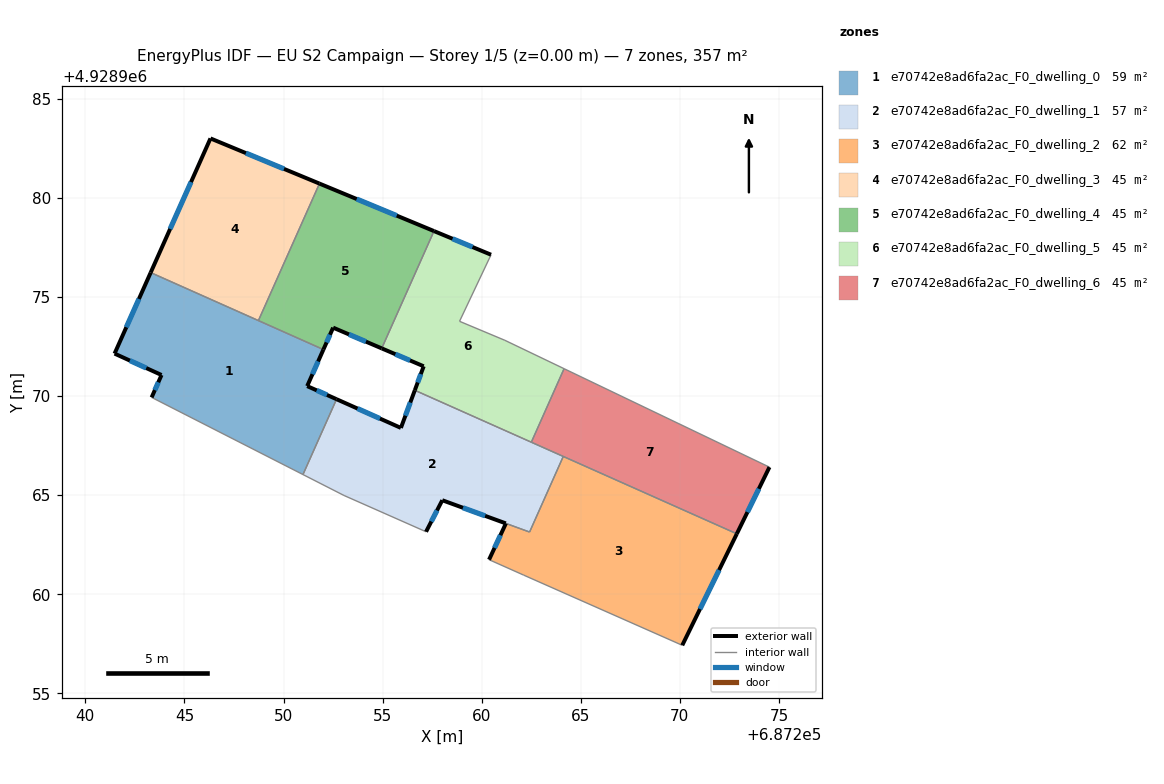
=== STOREY PLAN SPEC (per zone: floor XY polygon, exterior-wall plan segments, windows/doors) ===
zone 1: e70742e8ad6fa2ac_F0_dwelling_0  (59.4 m²)
  floor: (687252.01, 4928972.35) (687251.19, 4928970.50) (687252.68, 4928969.84) (687250.98, 4928966.04) (687243.34, 4928969.93) (687243.84, 4928971.07) (687241.47, 4928972.14) (687243.30, 4928976.23)
  exterior wall: (687252.68, 4928969.84) – (687251.19, 4928970.50)  [1.6 m]
    window: (687252.19, 4928970.06) – (687251.68, 4928970.29)  [0.6 m²]
  exterior wall: (687243.84, 4928971.07) – (687243.34, 4928969.93)  [1.2 m]
    window: (687243.68, 4928970.70) – (687243.51, 4928970.30)  [0.5 m²]
  exterior wall: (687241.47, 4928972.14) – (687243.84, 4928971.07)  [2.6 m]
    window: (687242.24, 4928971.79) – (687243.07, 4928971.42)  [1.0 m²]
  exterior wall: (687243.30, 4928976.23) – (687241.47, 4928972.14)  [4.5 m]
    window: (687242.70, 4928974.90) – (687242.07, 4928973.47)  [1.6 m²]
  exterior wall: (687251.19, 4928970.50) – (687252.01, 4928972.35)  [2.0 m]
    window: (687251.46, 4928971.11) – (687251.75, 4928971.75)  [0.7 m²]
  interior walls: 4
zone 2: e70742e8ad6fa2ac_F0_dwelling_1  (56.8 m²)
  floor: (687264.12, 4928966.96) (687262.42, 4928963.14) (687258.01, 4928964.75) (687257.19, 4928963.16) (687253.05, 4928964.99) (687250.98, 4928966.04) (687252.68, 4928969.84) (687255.92, 4928968.39) (687256.63, 4928970.29)
  exterior wall: (687258.01, 4928964.75) – (687261.22, 4928963.58)  [3.4 m]
    window: (687259.06, 4928964.37) – (687260.18, 4928963.96)  [1.3 m²]
  exterior wall: (687257.19, 4928963.16) – (687258.01, 4928964.75)  [1.8 m]
    window: (687257.46, 4928963.67) – (687257.75, 4928964.23)  [0.7 m²]
  exterior wall: (687255.92, 4928968.39) – (687252.68, 4928969.84)  [3.6 m]
    window: (687254.87, 4928968.87) – (687253.73, 4928969.37)  [1.3 m²]
  exterior wall: (687256.63, 4928970.29) – (687255.92, 4928968.39)  [2.0 m]
    window: (687256.40, 4928969.68) – (687256.15, 4928969.01)  [0.7 m²]
  interior walls: 7
zone 3: e70742e8ad6fa2ac_F0_dwelling_2  (62.1 m²)
  floor: (687272.88, 4928963.05) (687270.12, 4928957.42) (687262.12, 4928960.96) (687260.37, 4928961.75) (687261.22, 4928963.58) (687262.42, 4928963.14) (687264.12, 4928966.96)
  exterior wall: (687261.22, 4928963.58) – (687260.37, 4928961.75)  [2.0 m]
    window: (687260.95, 4928962.98) – (687260.65, 4928962.34)  [0.7 m²]
  exterior wall: (687270.12, 4928957.42) – (687272.88, 4928963.05)  [6.3 m]
    window: (687271.02, 4928959.25) – (687271.98, 4928961.22)  [2.3 m²]
  interior walls: 5
zone 4: e70742e8ad6fa2ac_F0_dwelling_3  (44.6 m²)
  floor: (687251.81, 4928980.72) (687248.73, 4928973.81) (687243.30, 4928976.23) (687246.31, 4928983.00)
  exterior wall: (687246.31, 4928983.00) – (687243.30, 4928976.23)  [7.4 m]
    window: (687245.33, 4928980.80) – (687244.28, 4928978.44)  [2.7 m²]
  exterior wall: (687251.81, 4928980.72) – (687246.31, 4928983.00)  [6.0 m]
    window: (687250.03, 4928981.47) – (687248.10, 4928982.26)  [2.2 m²]
  interior walls: 2
zone 5: e70742e8ad6fa2ac_F0_dwelling_4  (44.6 m²)
  floor: (687257.59, 4928978.33) (687254.96, 4928972.41) (687252.50, 4928973.46) (687252.01, 4928972.35) (687248.73, 4928973.81) (687251.81, 4928980.72)
  exterior wall: (687252.01, 4928972.35) – (687252.50, 4928973.46)  [1.2 m]
    window: (687252.17, 4928972.71) – (687252.34, 4928973.10)  [0.4 m²]
  exterior wall: (687257.59, 4928978.33) – (687251.81, 4928980.72)  [6.3 m]
    window: (687255.71, 4928979.11) – (687253.69, 4928979.95)  [2.3 m²]
  exterior wall: (687252.50, 4928973.46) – (687254.96, 4928972.41)  [2.7 m]
    window: (687253.30, 4928973.11) – (687254.16, 4928972.75)  [1.0 m²]
  interior walls: 3
zone 6: e70742e8ad6fa2ac_F0_dwelling_5  (44.6 m²)
  floor: (687260.47, 4928977.13) (687258.88, 4928973.78) (687261.17, 4928972.82) (687264.16, 4928971.38) (687262.51, 4928967.67) (687256.63, 4928970.29) (687257.07, 4928971.50) (687254.96, 4928972.41) (687257.59, 4928978.33)
  exterior wall: (687257.07, 4928971.50) – (687256.63, 4928970.29)  [1.3 m]
    window: (687256.93, 4928971.11) – (687256.77, 4928970.69)  [0.5 m²]
  exterior wall: (687254.96, 4928972.41) – (687257.07, 4928971.50)  [2.3 m]
    window: (687255.64, 4928972.12) – (687256.39, 4928971.80)  [0.8 m²]
  exterior wall: (687260.47, 4928977.13) – (687257.59, 4928978.33)  [3.1 m]
    window: (687259.54, 4928977.52) – (687258.53, 4928977.94)  [1.1 m²]
  interior walls: 6
zone 7: e70742e8ad6fa2ac_F0_dwelling_6  (44.6 m²)
  floor: (687274.52, 4928966.42) (687272.88, 4928963.05) (687262.51, 4928967.67) (687264.16, 4928971.38)
  exterior wall: (687272.88, 4928963.05) – (687274.52, 4928966.42)  [3.7 m]
    window: (687273.41, 4928964.15) – (687273.99, 4928965.32)  [1.4 m²]
  interior walls: 4

=== DERIVED (storey summary) ===
Building: EU S2 Campaign
Storey: 1 of 5  (floor level z = 0.00 m)
Storey gross floor area: 356.7 m²
Zones on this storey: 7
  - e70742e8ad6fa2ac_F0_dwelling_0: floor 59.4 m²; exterior wall 12.0 m (35.9 m²); 5 window(s) 4.4 m²; WWR 12.2%
  - e70742e8ad6fa2ac_F0_dwelling_1: floor 56.8 m²; exterior wall 10.8 m (32.3 m²); 4 window(s) 4.0 m²; WWR 12.2%
  - e70742e8ad6fa2ac_F0_dwelling_2: floor 62.1 m²; exterior wall 8.3 m (24.8 m²); 2 window(s) 3.0 m²; WWR 12.2%
  - e70742e8ad6fa2ac_F0_dwelling_3: floor 44.6 m²; exterior wall 13.4 m (40.1 m²); 2 window(s) 4.9 m²; WWR 12.2%
  - e70742e8ad6fa2ac_F0_dwelling_4: floor 44.6 m²; exterior wall 10.1 m (30.4 m²); 3 window(s) 3.7 m²; WWR 12.2%
  - e70742e8ad6fa2ac_F0_dwelling_5: floor 44.6 m²; exterior wall 6.7 m (20.1 m²); 3 window(s) 2.5 m²; WWR 12.2%
  - e70742e8ad6fa2ac_F0_dwelling_6: floor 44.6 m²; exterior wall 3.7 m (11.2 m²); 1 window(s) 1.4 m²; WWR 12.2%
Zone adjacency (shared interzone walls):
  - e70742e8ad6fa2ac_F0_dwelling_0 ↔ e70742e8ad6fa2ac_F0_dwelling_1
  - e70742e8ad6fa2ac_F0_dwelling_0 ↔ e70742e8ad6fa2ac_F0_dwelling_3
  - e70742e8ad6fa2ac_F0_dwelling_0 ↔ e70742e8ad6fa2ac_F0_dwelling_4
  - e70742e8ad6fa2ac_F0_dwelling_1 ↔ e70742e8ad6fa2ac_F0_dwelling_2
  - e70742e8ad6fa2ac_F0_dwelling_1 ↔ e70742e8ad6fa2ac_F0_dwelling_5
  - e70742e8ad6fa2ac_F0_dwelling_1 ↔ e70742e8ad6fa2ac_F0_dwelling_6
  - e70742e8ad6fa2ac_F0_dwelling_2 ↔ e70742e8ad6fa2ac_F0_dwelling_6
  - e70742e8ad6fa2ac_F0_dwelling_3 ↔ e70742e8ad6fa2ac_F0_dwelling_4
  - e70742e8ad6fa2ac_F0_dwelling_4 ↔ e70742e8ad6fa2ac_F0_dwelling_5
  - e70742e8ad6fa2ac_F0_dwelling_5 ↔ e70742e8ad6fa2ac_F0_dwelling_6